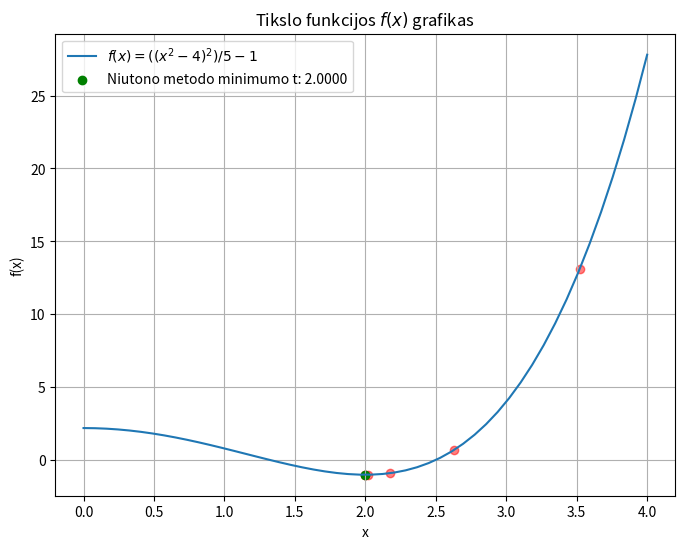

The matplotlib source for this figure:
import numpy as np
import matplotlib.pyplot as plt

studento_nr = "1717745"
studento_numeris = [int(char) for char in studento_nr]
#studento_numeris = [1, 3, 1, 3 , 3 , 7 ,6]

a = studento_numeris[5]

if studento_numeris[6] == 0:
    digits_sum = sum(studento_numeris)  
    while digits_sum > 9:
        digits_sum = sum(int(digit) for digit in str(digits_sum))
    b = digits_sum
else:
    b = studento_numeris[6]

# f(x) = ((x^2 - a)^2) / b - 1
def f(x):
    return ((x ** 2 - a) ** 2) / b - 1

def df(x):
    return 4 * x * (x ** 2 - a) / b

def dff(x):
    return (12 * x ** 2 - 4*a)/b

def niutono_metodas(f, df, x0, epsilon):
    iter = 0
    fja = 0
    while True:
        iter+=1
        fja+=2
        x1 = x0 - df(x0) / dff(x0)
        if abs(x0 - x1) < epsilon:
            break
        x0 = x1
        plt.scatter(x0, f(x0), color='red', alpha=0.5)
    print("------------NIUTONO METODAS------------")
    print("Niutono metodo iteraciju sk.           ", iter)
    print ("Tikslo funkcijos kvietimu sk.:        ", fja)
    print ("Sprendinys (xm):                      ", x1)
    print ("F-jos minimumo ivertis f(xm):        ", f(x1))

    return x1

# Sukurti x reikšmes nuo 0 iki 10
x_values = np.linspace(0, 4)
# Apskaičiuoti f(x) reikšmes
y_values = f(x_values)

# Nubraižyti grafiką
plt.figure(figsize=(8, 6))
plt.plot(x_values, y_values, label=f'$f(x) = ((x^2 - {a})^2) / {b} - 1$')
plt.title('Tikslo funkcijos $f(x)$ grafikas')
plt.xlabel('x')
plt.ylabel('f(x)')
plt.grid(True)
plt.legend()

x0 = 5
# Intervalas ir tikslumas
interval = [0, 10]
epsilon = 1e-4

niutiono_metodas_min = niutono_metodas(f, df, x0, epsilon)
plt.scatter(niutiono_metodas_min, f(niutiono_metodas_min), color='green', label=f'Niutono metodo minimumo t: {niutiono_metodas_min:.4f}')


plt.legend()
plt.show()

